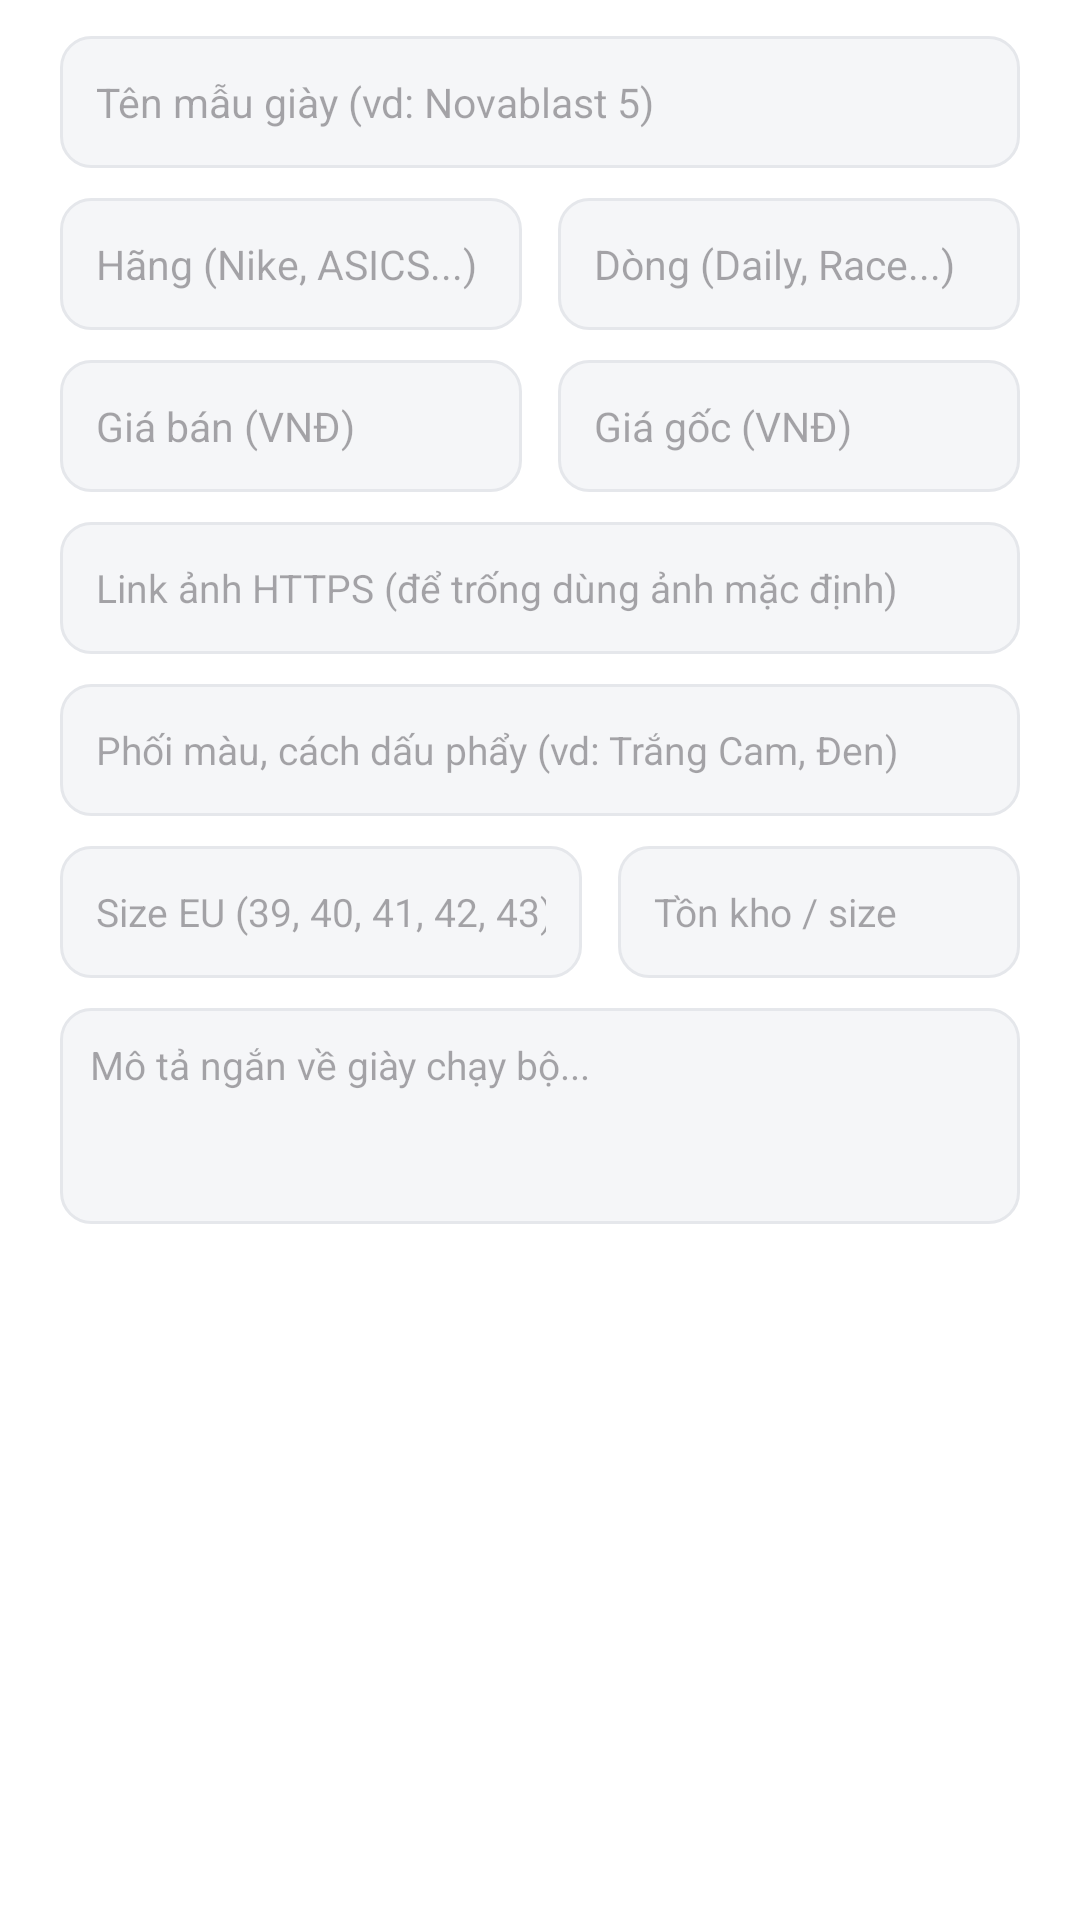

Here is an Android app screen rendered from its layout file. Give the layout XML and the strings, colors and styles it references.
<!-- AndroidManifest.xml: application theme Theme.Shoes_store -->
<!-- res/layout/admin_dialog_product.xml -->
<?xml version="1.0" encoding="utf-8"?>
<ScrollView xmlns:android="http://schemas.android.com/apk/res/android"
    android:layout_width="match_parent"
    android:layout_height="wrap_content">

    <LinearLayout
        android:layout_width="match_parent"
        android:layout_height="wrap_content"
        android:orientation="vertical"
        android:paddingHorizontal="20dp"
        android:paddingTop="12dp"
        android:paddingBottom="8dp">

        <EditText
            android:id="@+id/dialog_prod_name"
            android:layout_width="match_parent"
            android:layout_height="44dp"
            android:background="@drawable/bg_stepper_box"
            android:hint="Tên mẫu giày (vd: Novablast 5)"
            android:inputType="textCapWords"
            android:paddingHorizontal="12dp"
            android:textColor="@color/text_primary"
            android:textSize="13.5sp" />

        <LinearLayout
            android:layout_width="match_parent"
            android:layout_height="wrap_content"
            android:layout_marginTop="10dp"
            android:orientation="horizontal">

            <EditText
                android:id="@+id/dialog_prod_brand"
                android:layout_width="0dp"
                android:layout_height="44dp"
                android:layout_marginEnd="6dp"
                android:layout_weight="1"
                android:background="@drawable/bg_stepper_box"
                android:hint="Hãng (Nike, ASICS...)"
                android:inputType="textCapWords"
                android:paddingHorizontal="12dp"
                android:textColor="@color/text_primary"
                android:textSize="13.5sp" />

            <EditText
                android:id="@+id/dialog_prod_category"
                android:layout_width="0dp"
                android:layout_height="44dp"
                android:layout_marginStart="6dp"
                android:layout_weight="1"
                android:background="@drawable/bg_stepper_box"
                android:hint="Dòng (Daily, Race...)"
                android:inputType="textCapWords"
                android:paddingHorizontal="12dp"
                android:textColor="@color/text_primary"
                android:textSize="13.5sp" />
        </LinearLayout>

        <LinearLayout
            android:layout_width="match_parent"
            android:layout_height="wrap_content"
            android:layout_marginTop="10dp"
            android:orientation="horizontal">

            <EditText
                android:id="@+id/dialog_prod_price"
                android:layout_width="0dp"
                android:layout_height="44dp"
                android:layout_marginEnd="6dp"
                android:layout_weight="1"
                android:background="@drawable/bg_stepper_box"
                android:hint="Giá bán (VNĐ)"
                android:inputType="number"
                android:paddingHorizontal="12dp"
                android:textColor="@color/text_primary"
                android:textSize="13.5sp" />

            <EditText
                android:id="@+id/dialog_prod_original_price"
                android:layout_width="0dp"
                android:layout_height="44dp"
                android:layout_marginStart="6dp"
                android:layout_weight="1"
                android:background="@drawable/bg_stepper_box"
                android:hint="Giá gốc (VNĐ)"
                android:inputType="number"
                android:paddingHorizontal="12dp"
                android:textColor="@color/text_primary"
                android:textSize="13.5sp" />
        </LinearLayout>

        <EditText
            android:id="@+id/dialog_prod_thumb_url"
            android:layout_width="match_parent"
            android:layout_height="44dp"
            android:layout_marginTop="10dp"
            android:background="@drawable/bg_stepper_box"
            android:hint="Link ảnh HTTPS (để trống dùng ảnh mặc định)"
            android:inputType="textUri"
            android:paddingHorizontal="12dp"
            android:textColor="@color/text_primary"
            android:textSize="13sp" />

        <EditText
            android:id="@+id/dialog_prod_colors"
            android:layout_width="match_parent"
            android:layout_height="44dp"
            android:layout_marginTop="10dp"
            android:background="@drawable/bg_stepper_box"
            android:hint="Phối màu, cách dấu phẩy (vd: Trắng Cam, Đen)"
            android:inputType="textCapWords"
            android:paddingHorizontal="12dp"
            android:textColor="@color/text_primary"
            android:textSize="13sp" />

        <LinearLayout
            android:layout_width="match_parent"
            android:layout_height="wrap_content"
            android:layout_marginTop="10dp"
            android:orientation="horizontal">

            <EditText
                android:id="@+id/dialog_prod_sizes"
                android:layout_width="0dp"
                android:layout_height="44dp"
                android:layout_marginEnd="6dp"
                android:layout_weight="1.3"
                android:background="@drawable/bg_stepper_box"
                android:hint="Size EU (39, 40, 41, 42, 43)"
                android:inputType="text"
                android:paddingHorizontal="12dp"
                android:textColor="@color/text_primary"
                android:textSize="13sp" />

            <EditText
                android:id="@+id/dialog_prod_stock"
                android:layout_width="0dp"
                android:layout_height="44dp"
                android:layout_marginStart="6dp"
                android:layout_weight="1"
                android:background="@drawable/bg_stepper_box"
                android:hint="Tồn kho / size"
                android:inputType="number"
                android:paddingHorizontal="12dp"
                android:textColor="@color/text_primary"
                android:textSize="13sp" />
        </LinearLayout>

        <EditText
            android:id="@+id/dialog_prod_desc"
            android:layout_width="match_parent"
            android:layout_height="72dp"
            android:layout_marginTop="10dp"
            android:background="@drawable/bg_stepper_box"
            android:gravity="top|start"
            android:hint="Mô tả ngắn về giày chạy bộ..."
            android:inputType="textMultiLine|textCapSentences"
            android:padding="10dp"
            android:textColor="@color/text_primary"
            android:textSize="13sp" />

    </LinearLayout>
</ScrollView>
<!-- resources referenced by this layout -->
<resources>
  <color name="text_primary">#111827</color>
  <!-- drawable bg_stepper_box (drawable) -->
  <?xml version="1.0" encoding="utf-8"?>
  <shape xmlns:android="http://schemas.android.com/apk/res/android"
      android:shape="rectangle">
      <solid android:color="@color/bg_surface" />
      <stroke
          android:width="1dp"
          android:color="@color/border_subtle" />
      <corners android:radius="10dp" />
  </shape>
  <style name="Theme.Shoes_store" parent="Base.Theme.Shoes_store" />
  <color name="bg_surface">#F5F6F8</color>
  <color name="border_subtle">#E5E7EB</color>
  <style name="Base.Theme.Shoes_store" parent="Theme.Material3.Light.NoActionBar">
          <item name="colorPrimary">@color/brand_primary</item>
          <item name="colorOnPrimary">@color/text_on_dark</item>
          <item name="colorSecondary">@color/brand_accent</item>
          <item name="colorOnSecondary">@color/text_on_dark</item>
          <item name="colorSurface">@color/bg_screen</item>
          <item name="colorOnSurface">@color/text_primary</item>
          <item name="colorSurfaceVariant">@color/bg_surface</item>
          <item name="colorOnSurfaceVariant">@color/text_secondary</item>
          <item name="colorOutline">@color/border_subtle</item>
          <item name="android:colorBackground">@color/bg_screen</item>
          <item name="android:statusBarColor">@android:color/transparent</item>
          <item name="android:windowLightStatusBar">true</item>
      </style>
  <color name="brand_primary">#111827</color>
  <color name="text_on_dark">#FFFFFF</color>
  <color name="brand_accent">#FF4D1C</color>
  <color name="bg_screen">#FFFFFF</color>
  <color name="text_secondary">#6B7280</color>
</resources>
